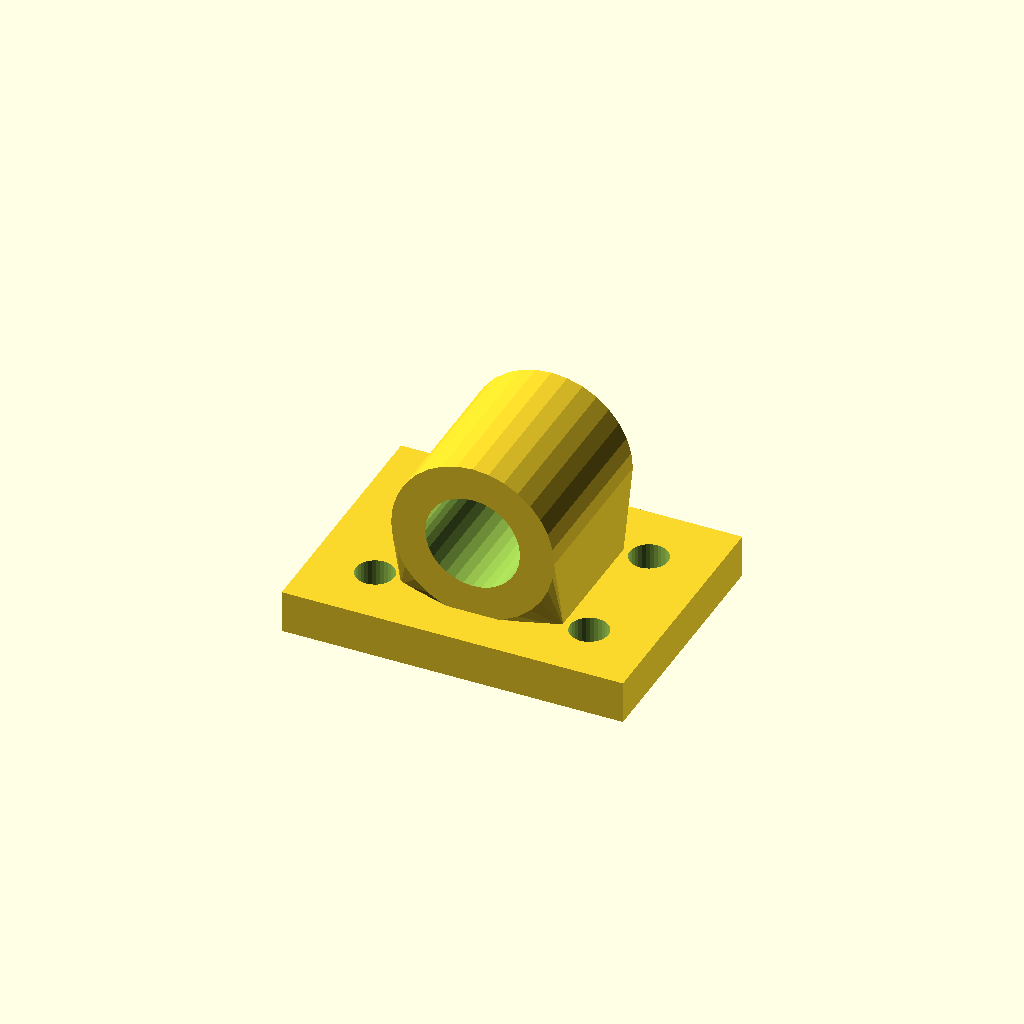
Cell 1: rendered with the file's own defaults.
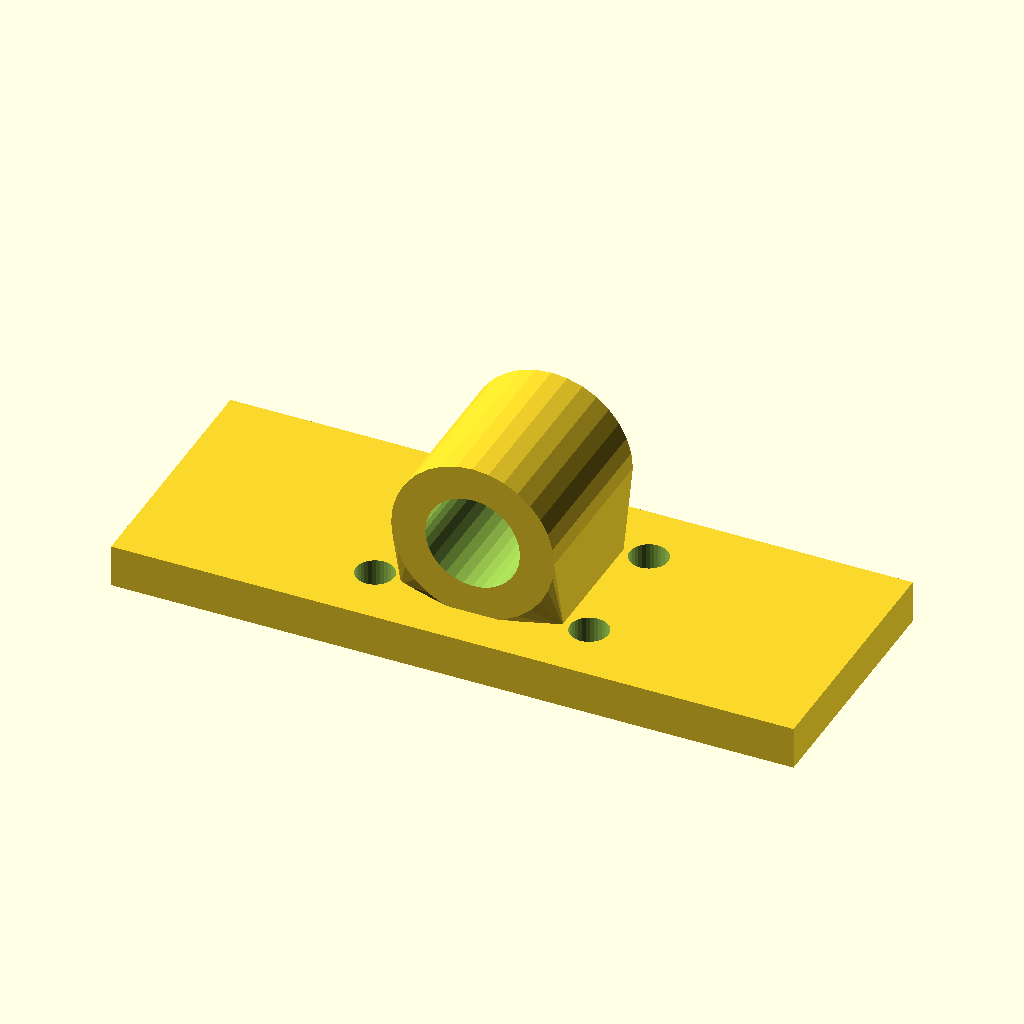
Cell 2 — base_w set to 160, the other parameters unchanged.
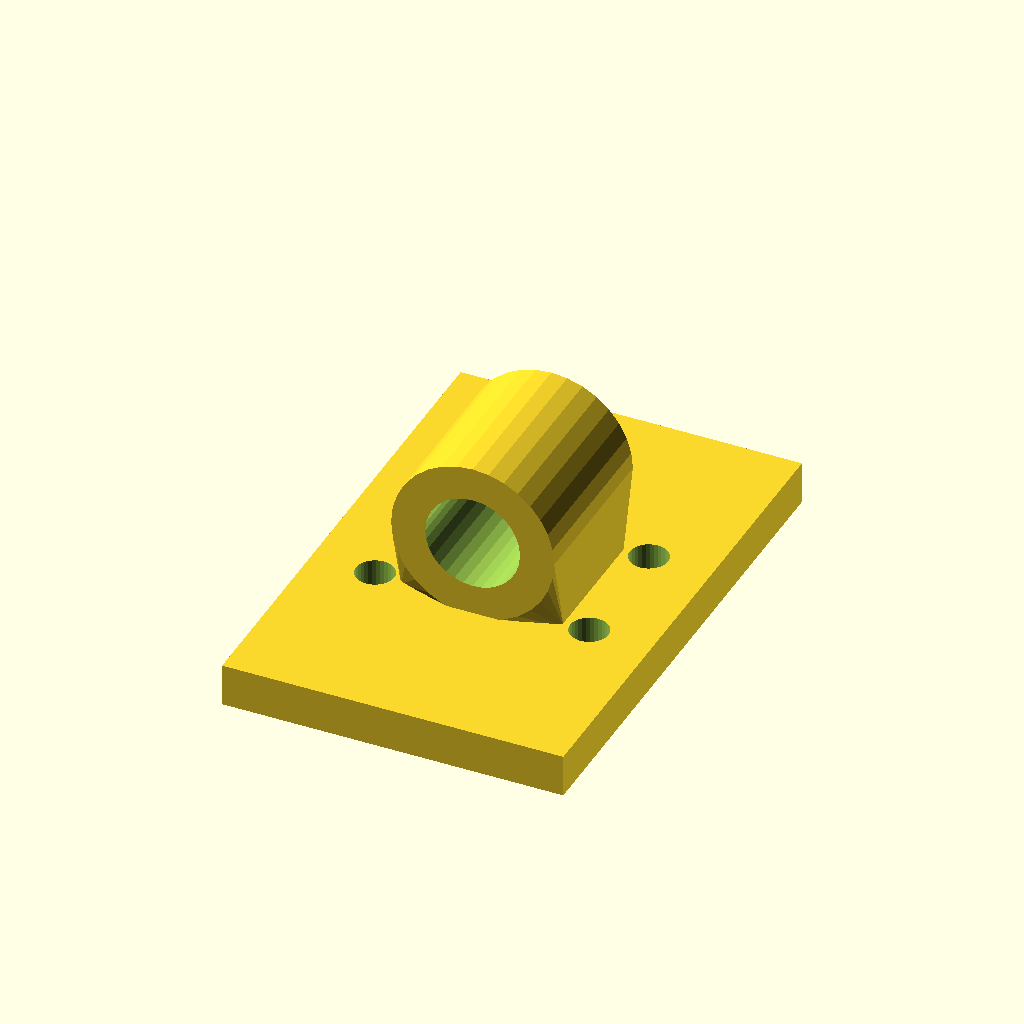
Cell 3 — base_d set to 120, the other parameters unchanged.
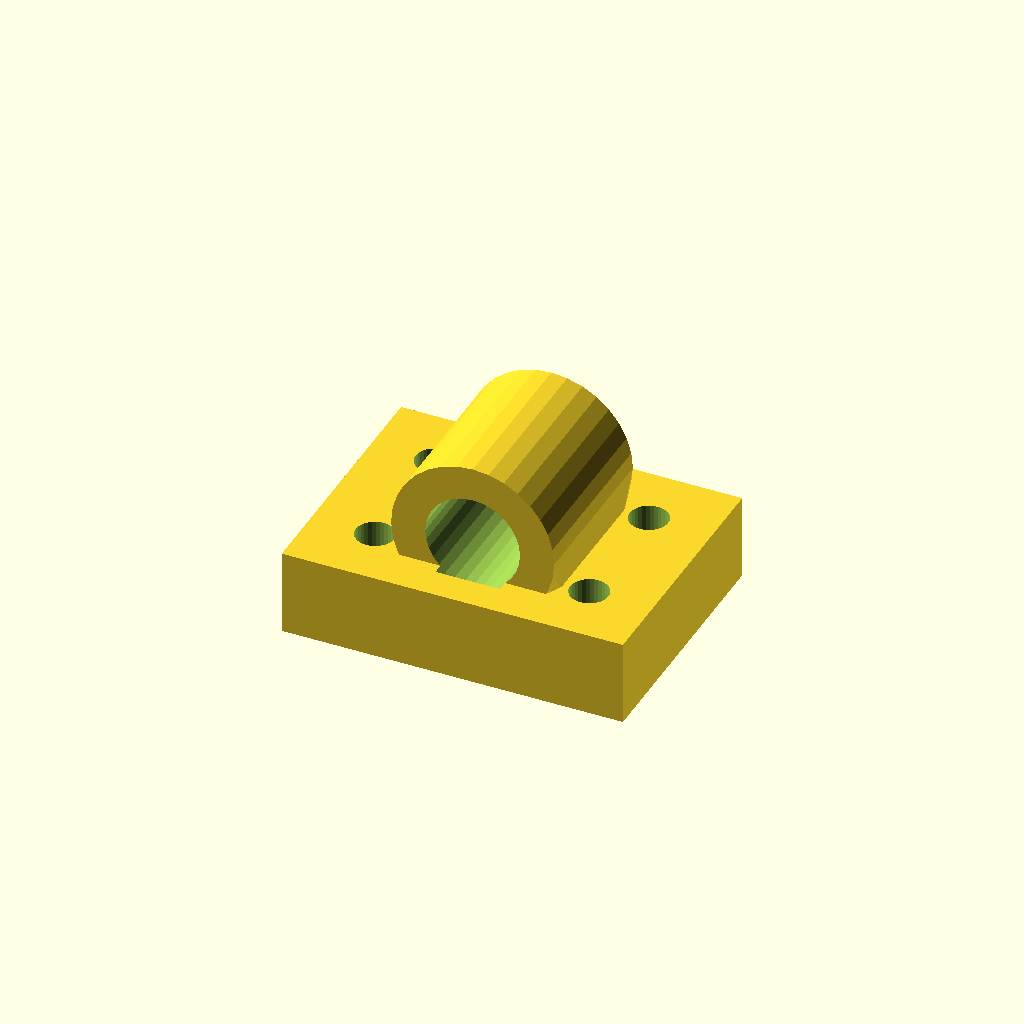
Cell 4: base_t = 20 (everything else at default).
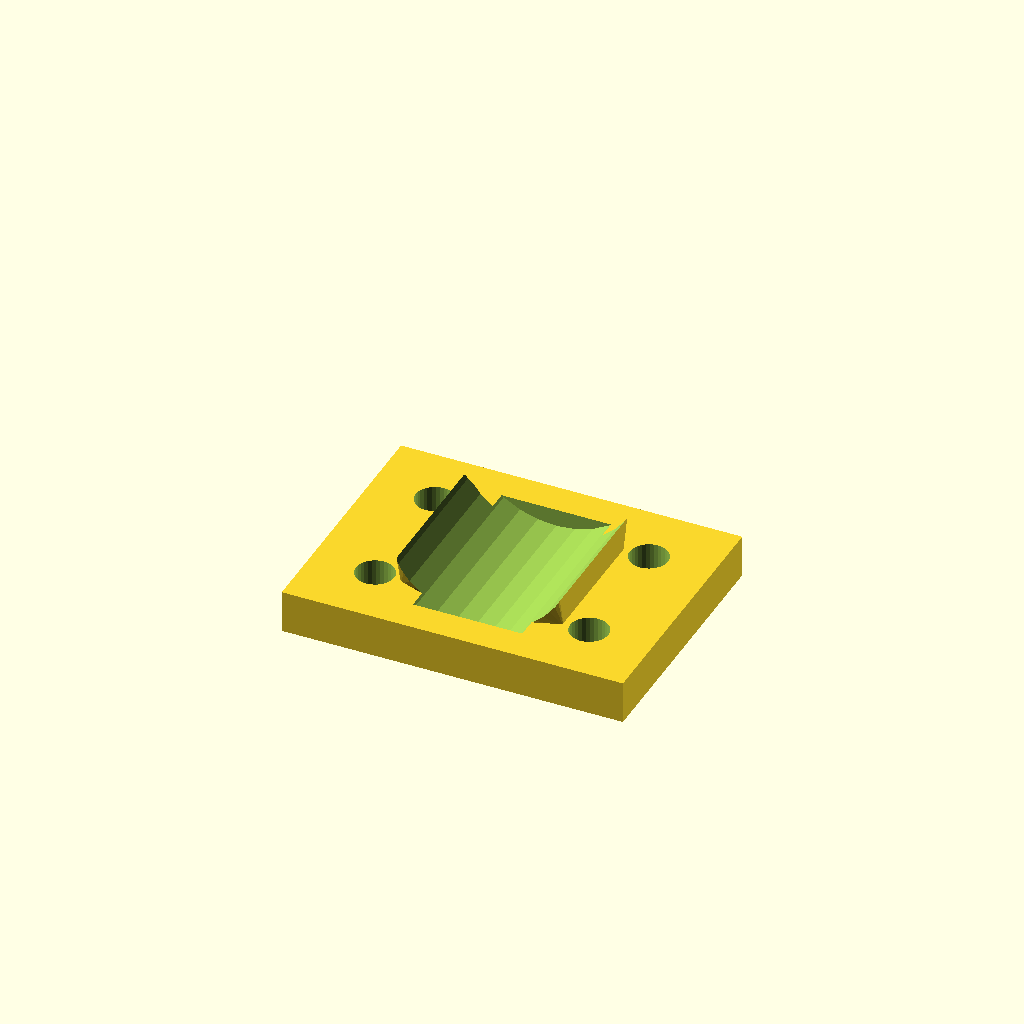
Cell 5 — bore_d set to 44.46, the other parameters unchanged.
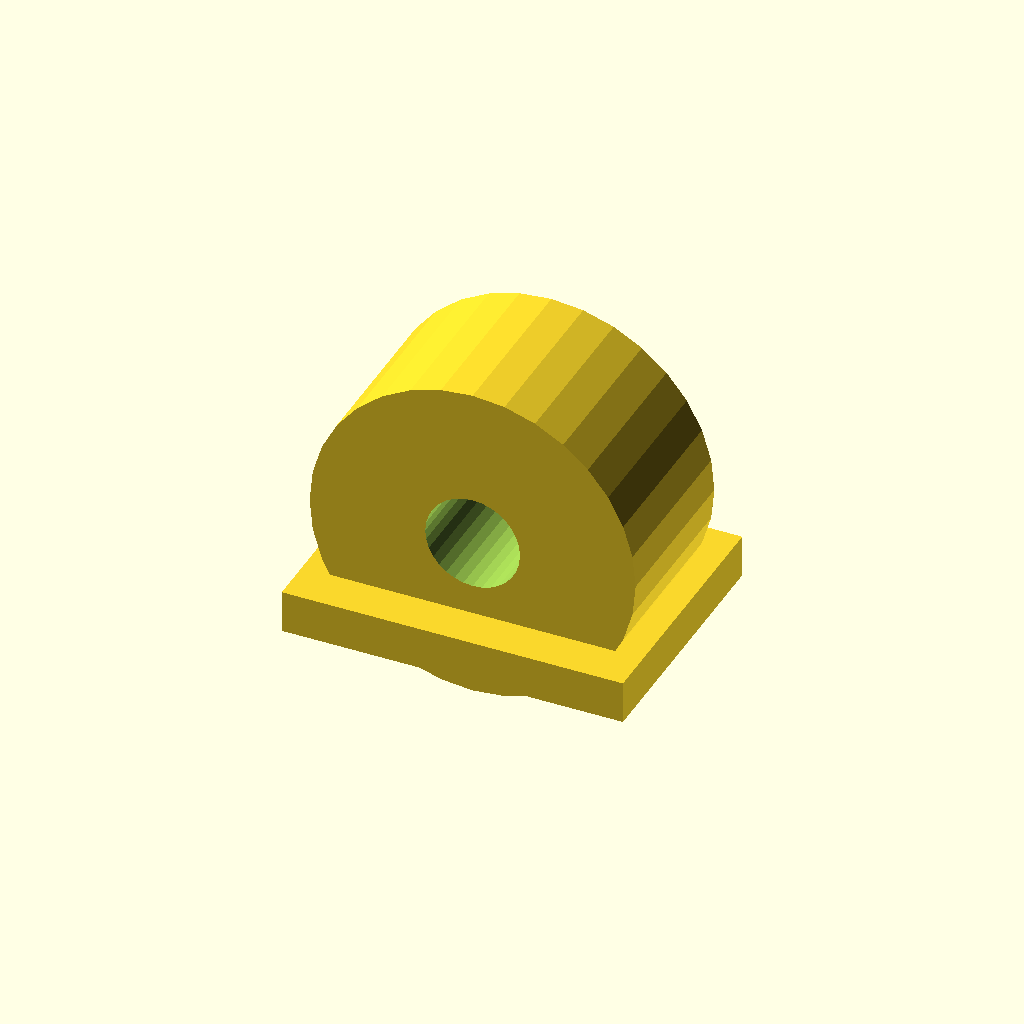
Cell 6 — house_r set to 38.22, the other parameters unchanged.
One fixed orthographic camera (rotation 55°, 0°, 25°; colour scheme Cornfield) for every cell.
OpenSCAD source file optional_data/data/gen3/bearingblocks/part_0035.scad:
$fn = 32;

// ----------------------------------------------------------------------
// Bearing block: 80 x 60 mm base, 22.23 mm bore at 28.11 mm
// ----------------------------------------------------------------------

// --- parameters (mm) ---
base_w = 80;              // base width
base_d = 60;              // base depth
base_t = 10;              // base thickness
bore_d = 22.23;           // shaft / bearing bore
house_r = 19.11;          // housing outer radius
house_len = 39.6;         // housing length along the shaft
foot_w = 38.22;           // foot width under the housing
foot_len = 29.6;          // foot length along the shaft
axis_z = 28.11;           // bore axis height above the base
holes_d = 9;              // mounting holes
hole_x = 25.11;           // mounting hole spacing

difference() {
  union() {
    /* base plate with its underside on z = 0 */
    translate([0, 0, base_t / 2]) cube([base_w, base_d, base_t], center = true);
    /* hull foot: a straight web blending into the round housing */
    hull() {
      translate([0, 0, base_t - 0.5]) cube([foot_w, foot_len, 1.6], center = true);
      translate([0, 0, axis_z]) rotate([-90, 0, 0]) cylinder(h = house_len, d = 2 * house_r, center = true);
    }
  }
  /* bore through the housing, 2.5 mm clear on both sides */
  translate([0, 0, axis_z]) rotate([-90, 0, 0]) cylinder(h = house_len + 5, d = bore_d, center = true);
  /* mounting holes through the base plate */
  for (hx = [-25.11, 25.11]) {
    for (hy = [-15, 15]) {
      translate([hx, hy, -2.5]) cylinder(h = base_t + 5, d = holes_d);
    }
  }
}
Customizer parameters (derived from the source; name, type, default, range or options):
base_w: number, default 80
base_d: number, default 60
base_t: number, default 10
bore_d: number, default 22.23
house_r: number, default 19.11
house_len: number, default 39.6
foot_w: number, default 38.22
foot_len: number, default 29.6
axis_z: number, default 28.11
holes_d: number, default 9
hole_x: number, default 25.11
